4-way image classification set "classification" from GitHub (DylanHughes02/fruit-detection-project); label vocabulary: apple, banana, orange, pear.

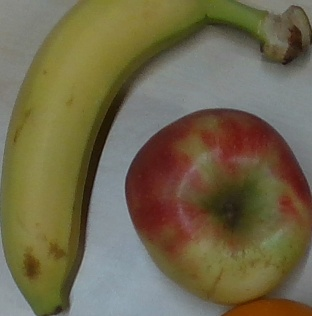
Label: banana

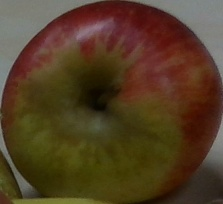
Label: apple

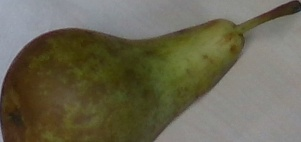
Label: pear

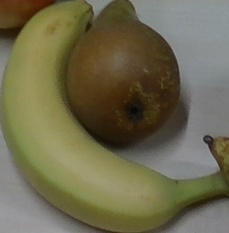
Label: banana

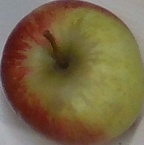
Label: apple

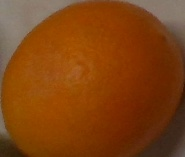
Label: orange
